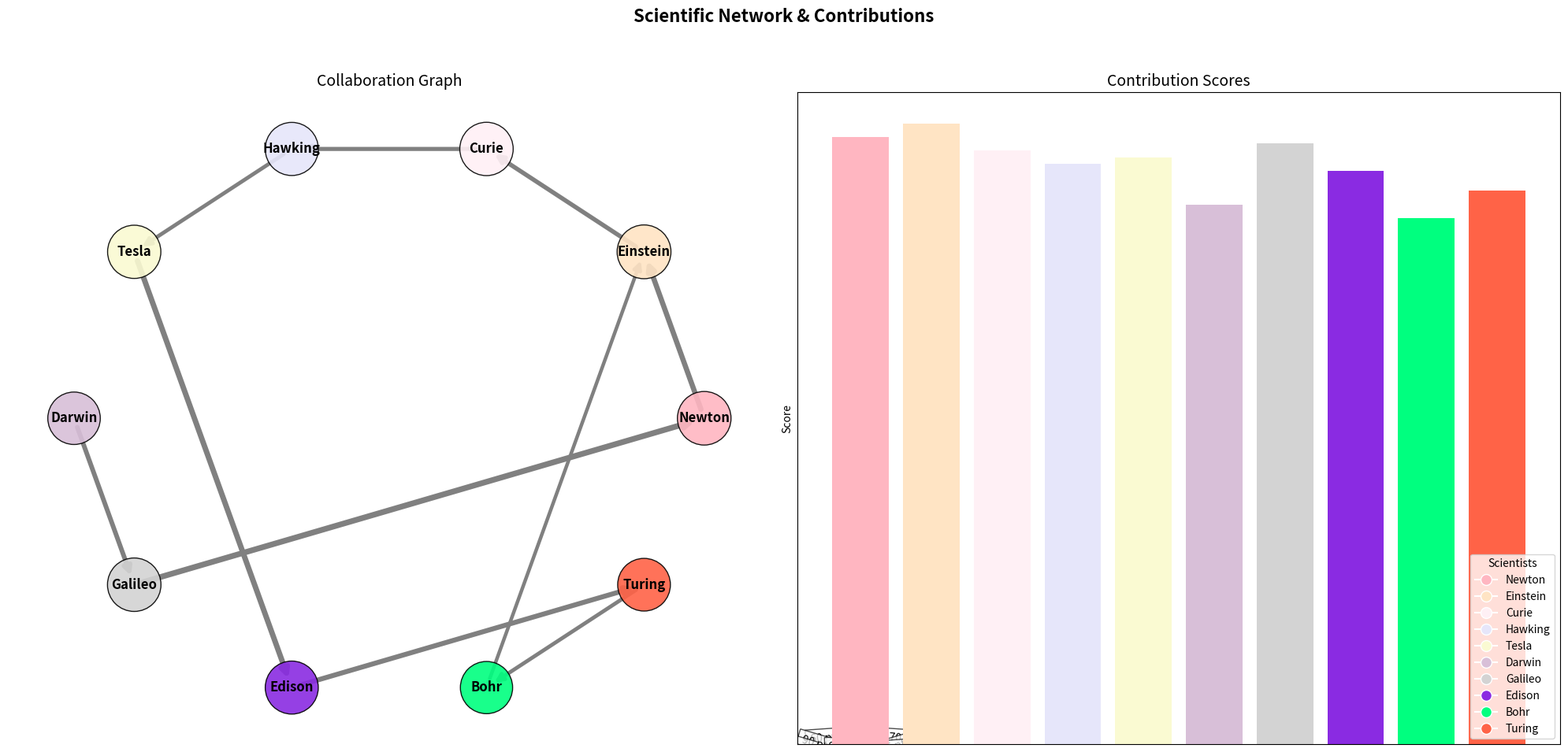

Write the Python code that produced this figure.
import matplotlib.pyplot as plt
import networkx as nx

scientists = ['Newton', 'Einstein', 'Curie', 'Hawking', 'Tesla', 'Darwin', 'Galileo', 'Edison', 'Bohr', 'Turing']
collaborations = [
    ('Newton', 'Einstein', 85),
    ('Einstein', 'Curie', 70),
    ('Curie', 'Hawking', 65),
    ('Hawking', 'Tesla', 60),
    ('Tesla', 'Edison', 90),
    ('Darwin', 'Galileo', 75),
    ('Edison', 'Turing', 80),
    ('Galileo', 'Newton', 95),
    ('Bohr', 'Einstein', 55),
    ('Turing', 'Bohr', 60),
]

contribution_scores = {
    'Newton': 90,
    'Einstein': 92,
    'Curie': 88,
    'Hawking': 86,
    'Tesla': 87,
    'Darwin': 80,
    'Galileo': 89,
    'Edison': 85,
    'Bohr': 78,
    'Turing': 82
}

G = nx.DiGraph()
G.add_nodes_from(scientists)

for source, target, impact in collaborations:
    G.add_edge(source, target, weight=impact)

node_sizes = [1500 + contribution_scores[scientist]*10 for scientist in scientists]

pos = nx.circular_layout(G)

edge_labels = {(u, v): f'{d["weight"]} pts' for u, v, d in G.edges(data=True)}
edge_widths = [0.5 + G[u][v]['weight'] / 20 for u, v in G.edges()]

node_colors = ['#FFB6C1', '#FFE4C4', '#FFF0F5', '#E6E6FA', '#FAFAD2', '#D8BFD8', '#D3D3D3', '#8A2BE2', '#00FF7F', '#FF6347']

fig, axs = plt.subplots(1, 2, figsize=(20, 10))
fig.suptitle('Scientific Network & Contributions', fontsize=16, fontweight='bold')

axs[0].set_title('Collaboration Graph', fontsize=14)
nx.draw_networkx_nodes(G, pos, ax=axs[0], node_size=node_sizes, node_color=node_colors, alpha=0.9, edgecolors='black')
nx.draw_networkx_edges(G, pos, ax=axs[0], edgelist=G.edges, edge_color='gray', arrows=True, arrowsize=15, width=edge_widths)
nx.draw_networkx_labels(G, pos, ax=axs[0], font_size=12, font_weight='bold')

nx.draw_networkx_edge_labels(G, pos, edge_labels=edge_labels, font_size=10, label_pos=0.3, bbox=dict(facecolor='white', alpha=0.7))
axs[0].axis('off')

scientists_labels = list(contribution_scores.keys())
contributions_values = list(contribution_scores.values())
colors = [node_colors[scientists.index(name)] for name in scientists_labels]

axs[1].set_title('Contribution Scores', fontsize=14)
axs[1].bar(scientists_labels, contributions_values, color=colors)
axs[1].set_ylabel('Score')
axs[1].set_xticklabels(scientists_labels, rotation=45, ha='right')

legend_lines = [plt.Line2D([0], [0], marker='o', color='w', markersize=10, markerfacecolor=node_colors[i]) for i in range(len(scientists))]
plt.legend(legend_lines, scientists, title="Scientists", loc='lower right', bbox_to_anchor=(1, 0))

plt.tight_layout(rect=[0, 0.03, 1, 0.95])

plt.show()
